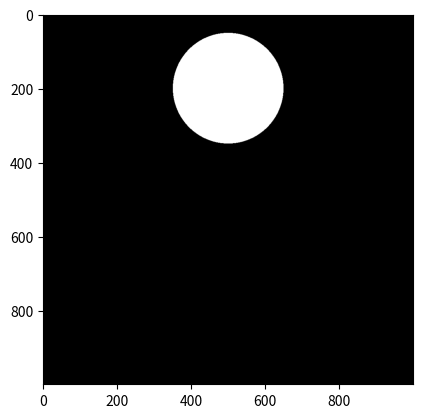

The matplotlib source for this figure:
import numpy as np
import math
import matplotlib.pyplot as plt


class Circle:

    def __init__(self, resolution=1000, radius=150, position=(200, 500)):
        self.resolution = resolution
        self.radius = radius
        self.position = position
        self.output = np.ones((resolution, resolution))

    def draw(self):
        for i in range(self.radius - 1):
            x = round(math.sqrt((math.pow(self.radius-1, 2) - (math.pow(i, 2)))))
            for j in range(x+1):
                self.output[i+self.position[0]][j+self.position[1]] = self.resolution
                self.output[j+self.position[0]][i+self.position[1]] = self.resolution
                self.output[self.position[0]-i][j+self.position[1]] = self.resolution
                self.output[self.position[0]-j][i+self.position[1]] = self.resolution
                self.output[i+self.position[0]][self.position[1]-j] = self.resolution
                self.output[j+self.position[0]][self.position[1]-i] = self.resolution
                self.output[self.position[0]-i][self.position[1]-j] = self.resolution
                self.output[self.position[0]-j][self.position[1]-i] = self.resolution

    def show(self):
        plt.imshow(self.output, vmin=0, vmax=self.resolution,  cmap=plt.cm.gray)
        plt.show()


if __name__ == "__main__":
    test = Circle(1000 , 150, (200,500))
    test.draw()
    test.show()



